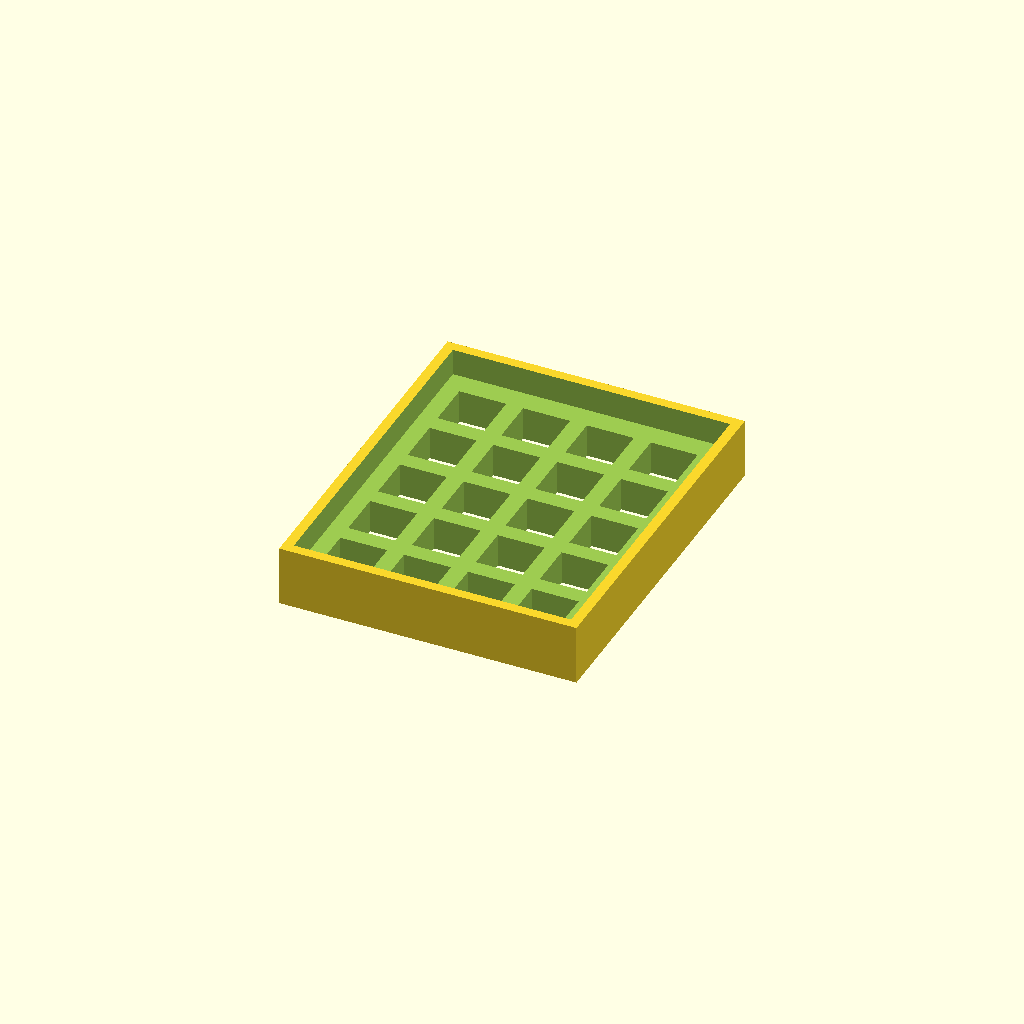
Cell 1: the model at its default parameters.
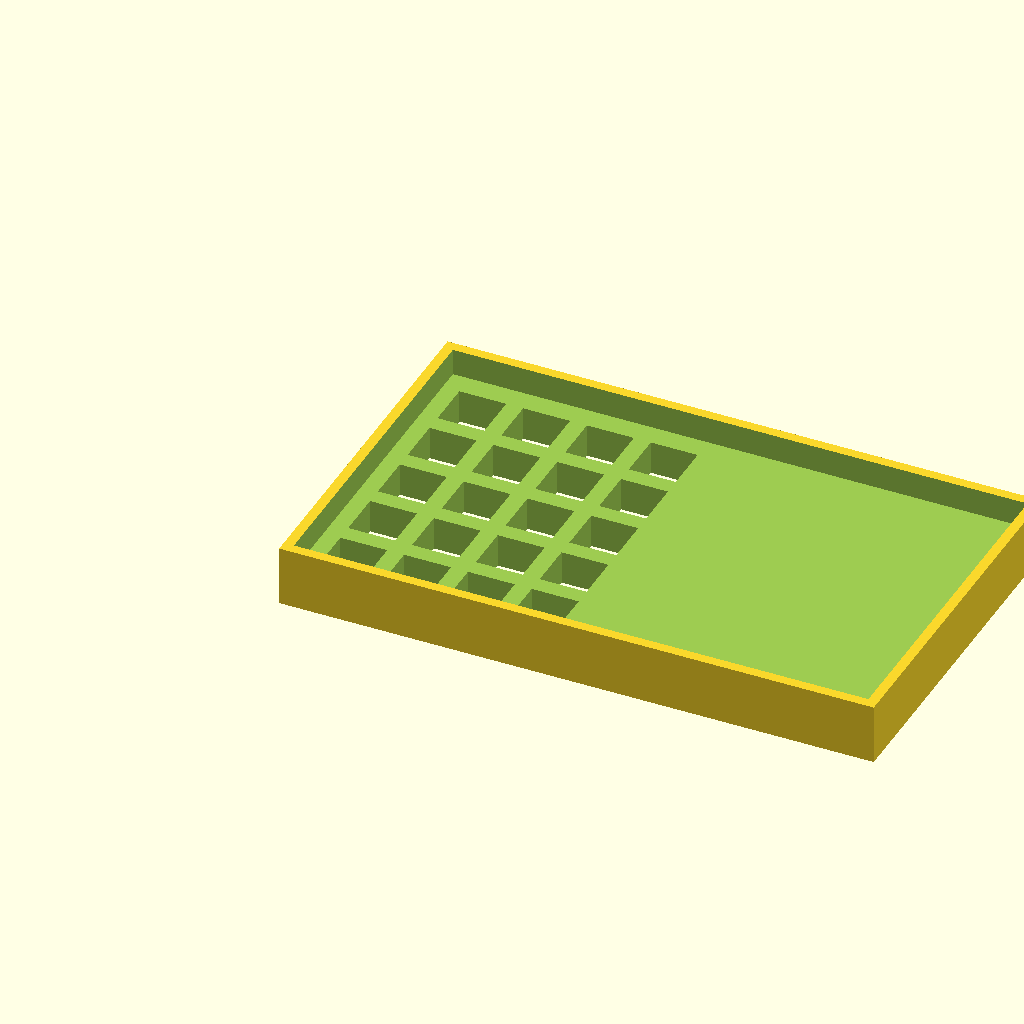
Cell 2 — case_width set to 177.5, the other parameters unchanged.
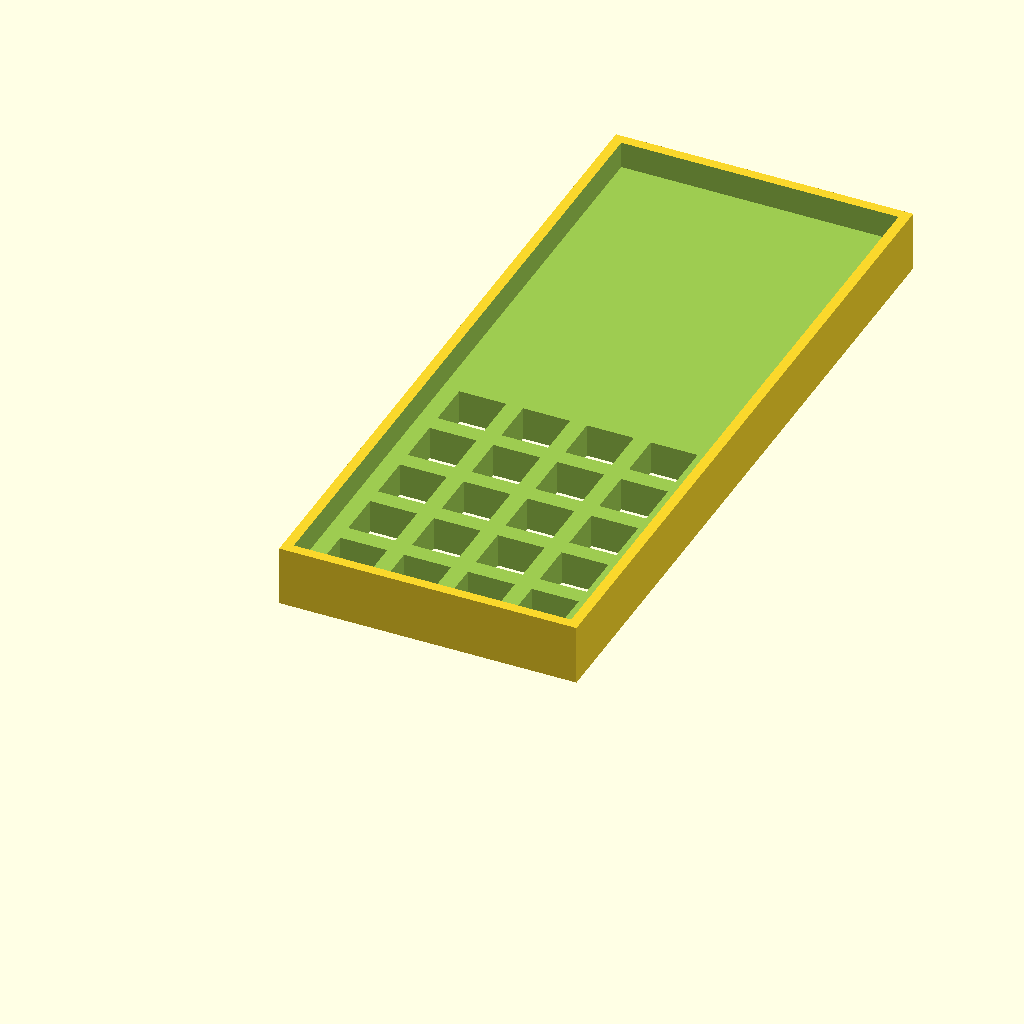
Cell 3: case_height = 215.6 (everything else at default).
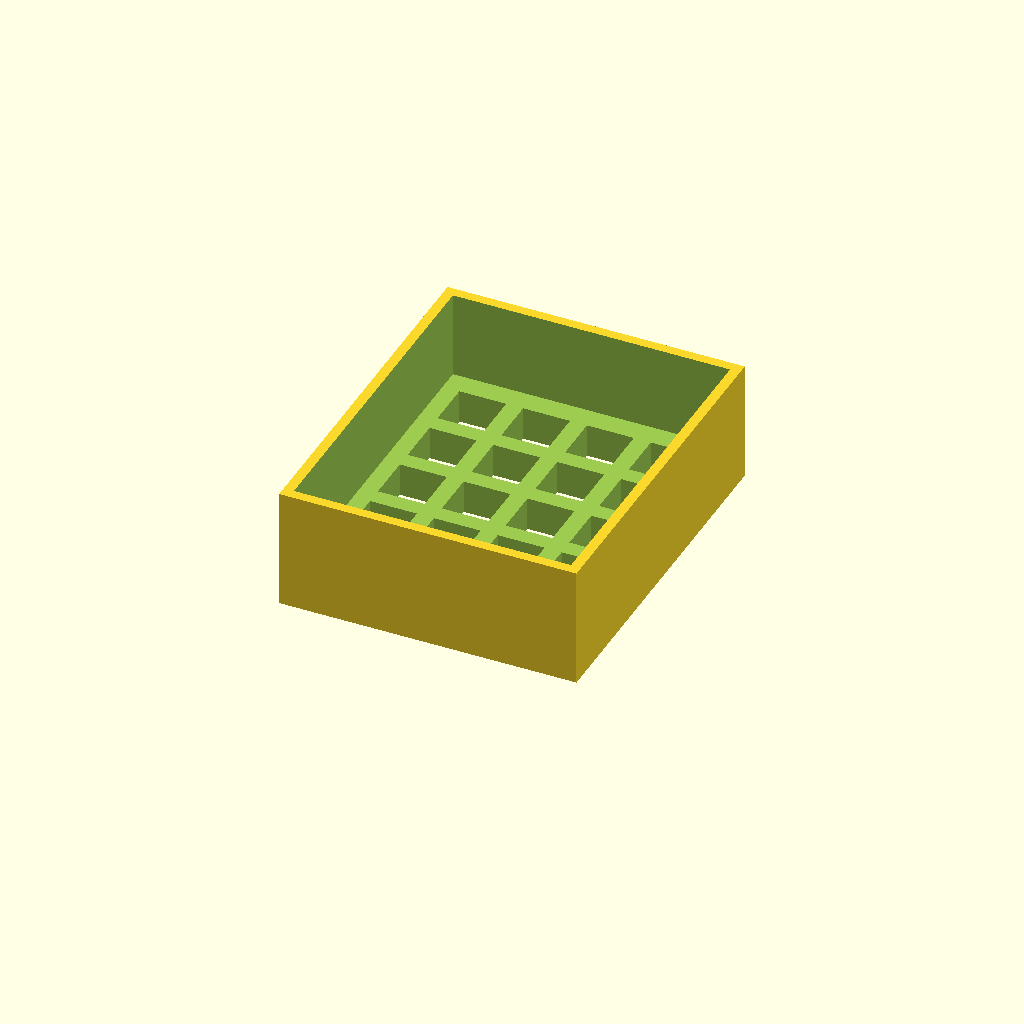
Cell 4 — case_depth set to 36, the other parameters unchanged.
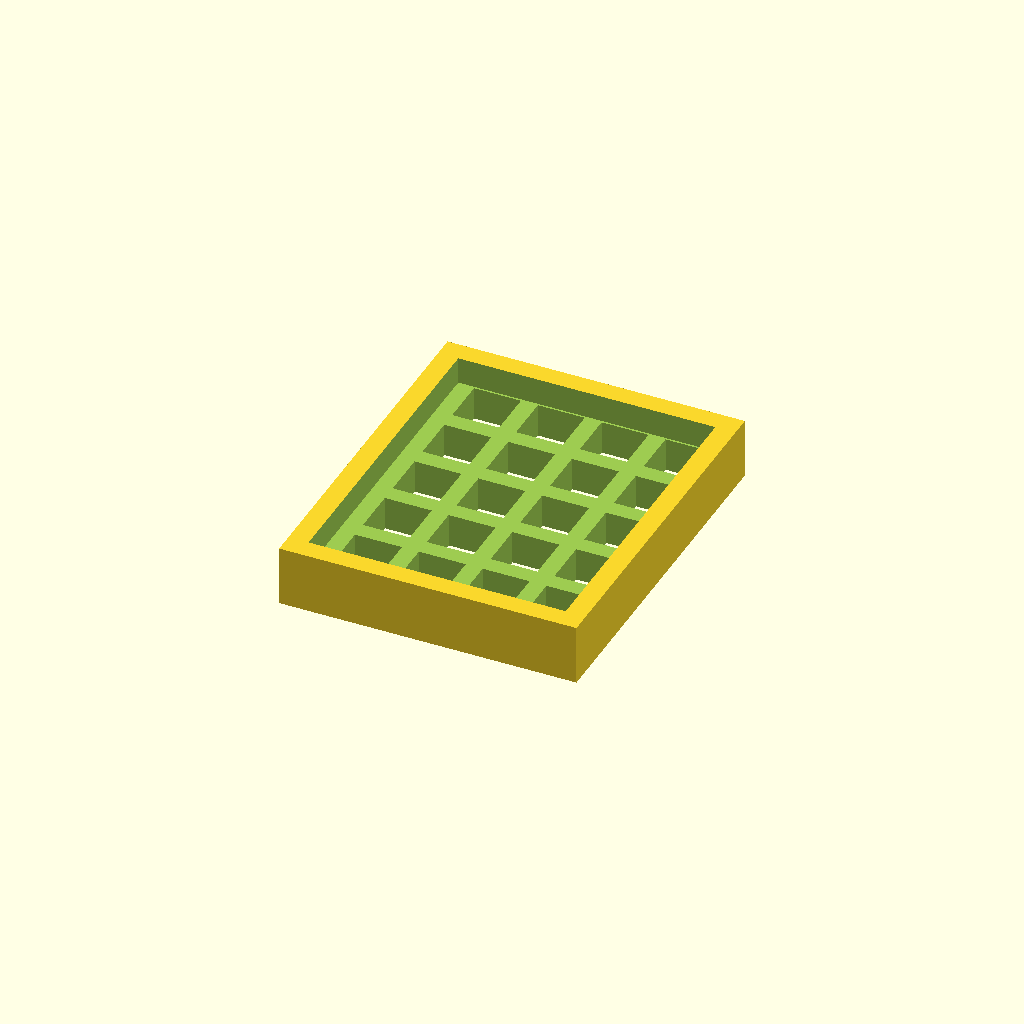
Cell 5 — wall_thickness set to 6, the other parameters unchanged.
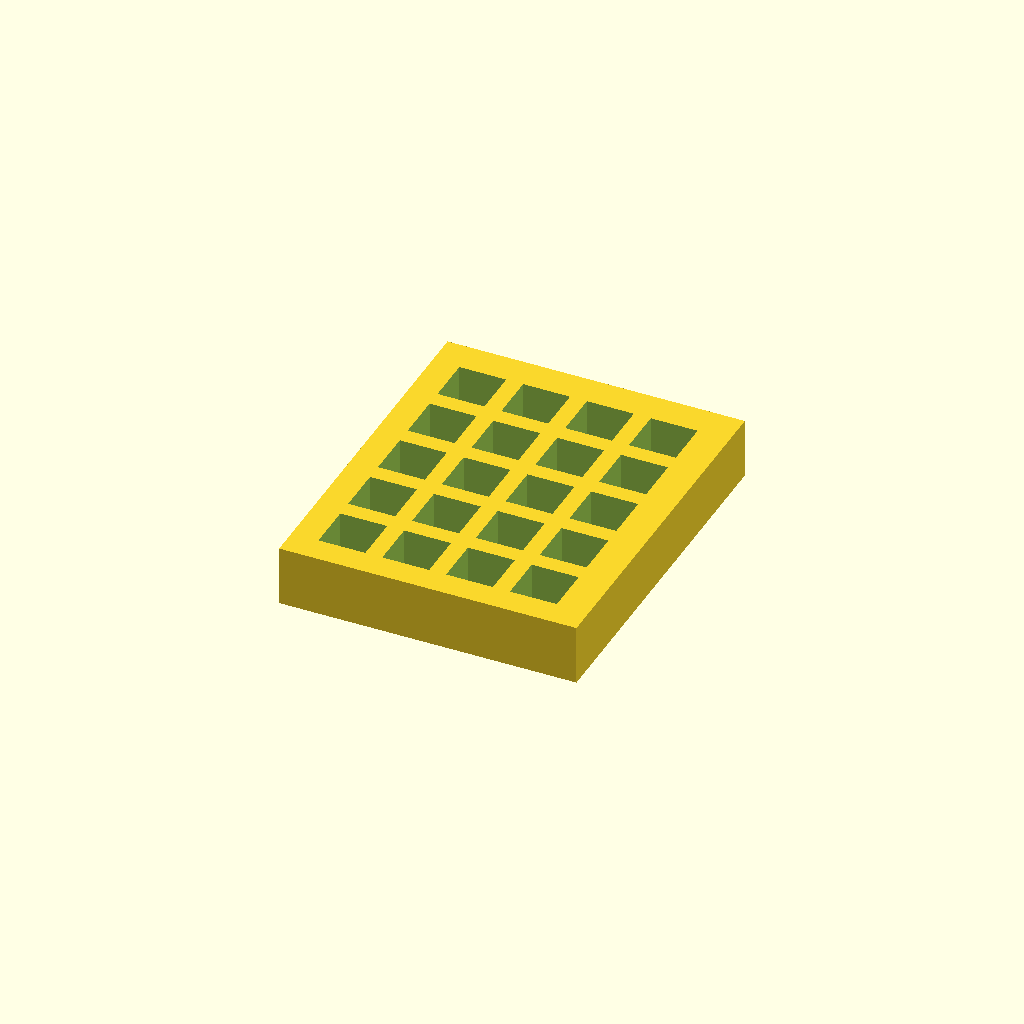
Cell 6: the same model with base_height = 20.
One fixed orthographic camera (rotation 55°, 0°, 25°; colour scheme Cornfield) for every cell.
OpenSCAD source file examples/numpad.scad:
// Generated keyboard case
// Layout: 5x4
// Switch type: Cherry MX
// Optimization: none

// Parameters
case_width = 88.75;
case_height = 107.80;
case_depth = 18.00;
wall_thickness = 3.00;
base_height = 10.00;
switch_cutout_size = 14.00;
key_spacing = 19.05;

module keyboard_case() {
    difference() {
        // Outer shell
        translate([0, 0, 0])
            cube([case_width, case_height, case_depth]);

        // Inner cavity
        translate([wall_thickness, wall_thickness, base_height])
            cube([case_width - 2*wall_thickness, 
                  case_height - 2*wall_thickness, 
                  case_depth - base_height + 1]);

        // Switch cutouts
        translate([wall_thickness + 5 - 0.00, wall_thickness + 5 - 0.00, -1])
            switch_plate();
    }
}

module switch_plate() {
    translate([0.00, 0.00, 0])
        cube([switch_cutout_size, switch_cutout_size, base_height + 2]);
    translate([19.05, 0.00, 0])
        cube([switch_cutout_size, switch_cutout_size, base_height + 2]);
    translate([38.10, 0.00, 0])
        cube([switch_cutout_size, switch_cutout_size, base_height + 2]);
    translate([57.15, 0.00, 0])
        cube([switch_cutout_size, switch_cutout_size, base_height + 2]);
    translate([0.00, 19.05, 0])
        cube([switch_cutout_size, switch_cutout_size, base_height + 2]);
    translate([19.05, 19.05, 0])
        cube([switch_cutout_size, switch_cutout_size, base_height + 2]);
    translate([38.10, 19.05, 0])
        cube([switch_cutout_size, switch_cutout_size, base_height + 2]);
    translate([57.15, 19.05, 0])
        cube([switch_cutout_size, switch_cutout_size, base_height + 2]);
    translate([0.00, 38.10, 0])
        cube([switch_cutout_size, switch_cutout_size, base_height + 2]);
    translate([19.05, 38.10, 0])
        cube([switch_cutout_size, switch_cutout_size, base_height + 2]);
    translate([38.10, 38.10, 0])
        cube([switch_cutout_size, switch_cutout_size, base_height + 2]);
    translate([57.15, 38.10, 0])
        cube([switch_cutout_size, switch_cutout_size, base_height + 2]);
    translate([0.00, 57.15, 0])
        cube([switch_cutout_size, switch_cutout_size, base_height + 2]);
    translate([19.05, 57.15, 0])
        cube([switch_cutout_size, switch_cutout_size, base_height + 2]);
    translate([38.10, 57.15, 0])
        cube([switch_cutout_size, switch_cutout_size, base_height + 2]);
    translate([57.15, 57.15, 0])
        cube([switch_cutout_size, switch_cutout_size, base_height + 2]);
    translate([0.00, 76.20, 0])
        cube([switch_cutout_size, switch_cutout_size, base_height + 2]);
    translate([19.05, 76.20, 0])
        cube([switch_cutout_size, switch_cutout_size, base_height + 2]);
    translate([38.10, 76.20, 0])
        cube([switch_cutout_size, switch_cutout_size, base_height + 2]);
    translate([57.15, 76.20, 0])
        cube([switch_cutout_size, switch_cutout_size, base_height + 2]);
}

// Generate the case
keyboard_case();
Parameter table extracted from the source (name, type, default, range or options):
case_width: number, default 88.75
case_height: number, default 107.8
case_depth: number, default 18
wall_thickness: number, default 3
base_height: number, default 10
switch_cutout_size: number, default 14
key_spacing: number, default 19.05
